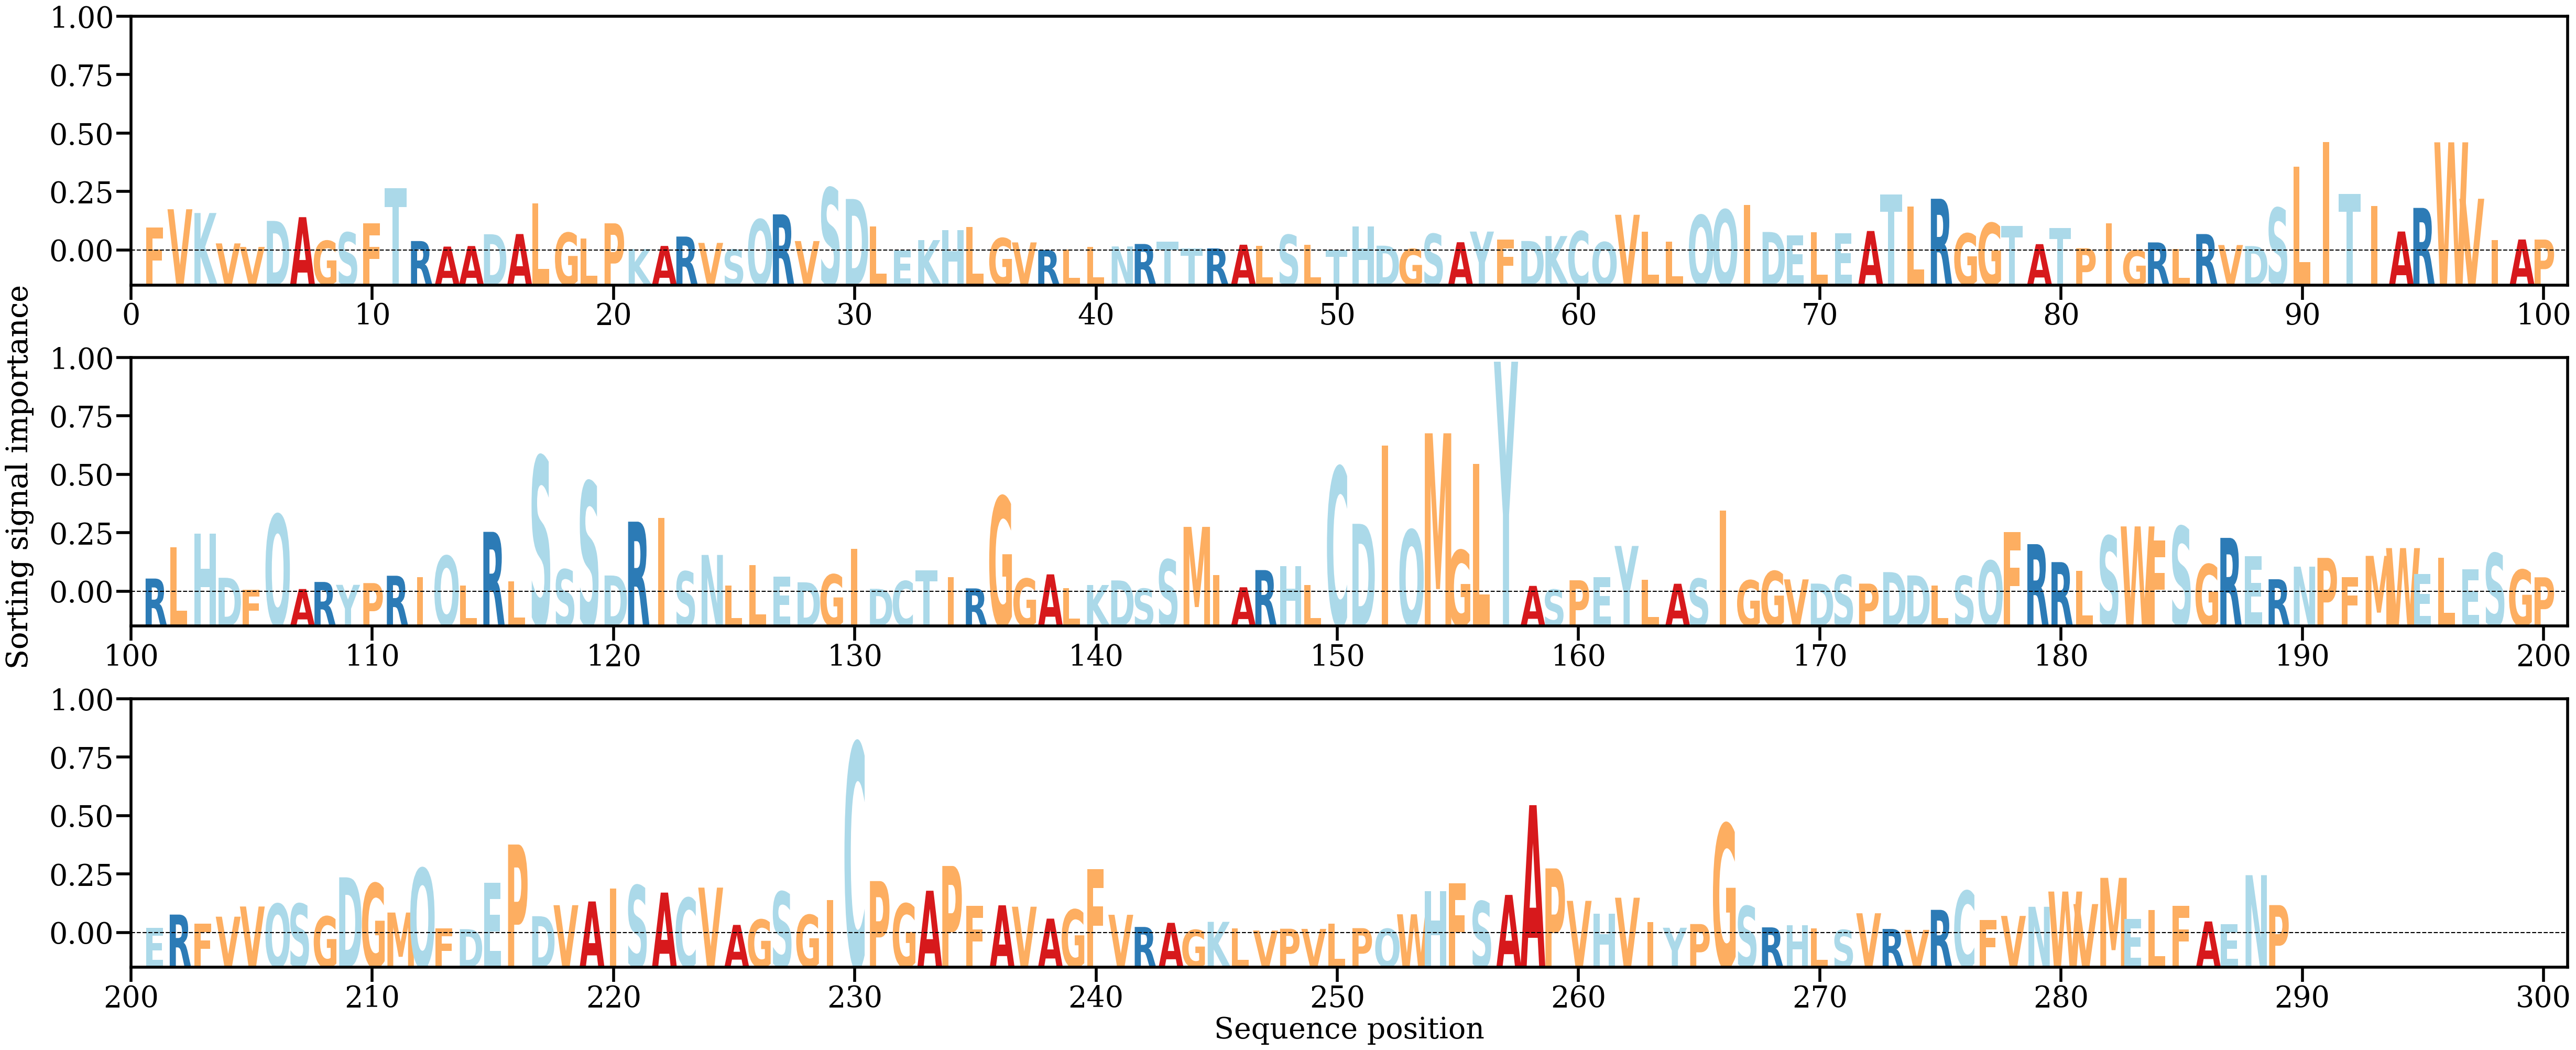

Data behind this chart, as committed beside it:
AA, Alpha
F, [0.00280374]
V, [0.00497344]
K, [0.00452457]
V, [0.00089536]
V, [0.00047528]
D, [0.00358152]
A, [0.0040291]
G, [0.00120383]
S, [0.00219848]
F, [0.00331646]
T, [0.00746964]
R, [0.00117632]
A, [0.0005138]
A, [0.00058095]
D, [0.00198974]
A, [0.00201195]
L, [0.00568618]
G, [0.00216097]
L, [0.00144772]
P, [0.00329224]
K, [0.00021597]
A, [0.00058927]
R, [0.00171323]
V, [0.00095559]
S, [0.00016867]
Q, [0.00375837]
R, [0.00436365]
V, [0.00117323]
S, [0.00753012]
D, [0.00620115]
L, [0.00289569]
E, [5.6558743e-05]
K, [0.00128854]
H, [0.002455]
L, [0.00285237]
G, [0.00152289]
V, [0.00101229]
R, [0.00010837]
L, [0.00018187]
L, [0.00047494]
N, [0.00053229]
R, [0.00082597]
T, [0.00112298]
T, [0.00027846]
R, [0.00030103]
A, [0.00073717]
L, [0.00060572]
S, [0.00191449]
L, [0.00071431]
T, [0.00012115]
H, [0.00294267]
D, [0.0006209]
G, [0.00023347]
S, [0.00203217]
A, [0.00103329]
Y, [0.00230604]
F, [0.00132935]
D, [0.00118264]
K, [0.00177374]
C, [0.00234892]
... 229 more rows
